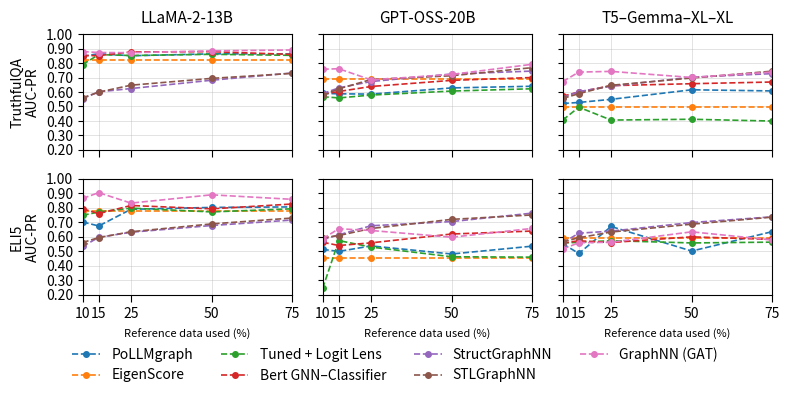

Python code for this plot:
#!/usr/bin/env python3
import logging
from pathlib import Path

import matplotlib.pyplot as plt
import numpy as np
import pandas as pd
from matplotlib.ticker import FormatStrFormatter

# ----------------- CONFIG -----------------
PLOT_MODE = "grid"  # "grid" (2x3) or "per_model" (one figure per model)
ANNOTATE = False  # label last point with its value
SAVE_DPI = 600  # <== PNG DPI (PDF is vector)
FIGSIZE_GRID = (8, 4)
FIGSIZE_PER_MODEL = (6.5, 7.0)
OUTPUT_DIR = Path("figures")
# ------------------------------------------

ref_levels = [10, 15, 25, 50, 75]
datasets = ["TruthfulQA", "ELI5"]
models = ["LLaMA-2-13B", "GPT-OSS-20B", "T5–Gemma–XL–XL"]
methods = [
    "PoLLMgraph",
    "EigenScore",
    "Tuned + Logit Lens",
    "Bert GNN–Classifier",
    "GraphNN (GAT)",
    "StructGraphNN",
    "STLGraphNN",
]

# Known values (table-driven). If a row/column was "—" in the table,
# we use all-ones [1,1,1,1,1]. The lone \texttt{null} is np.nan.


values = {
    # ================= TruthfulQA =================
    # PoLLMgraph
    ("TruthfulQA", "LLaMA-2-13B", "PoLLMgraph"): [
        0.8461,
        0.8643,
        0.8502,
        0.8635,
        0.8628,
    ],
    ("TruthfulQA", "GPT-OSS-20B", "PoLLMgraph"): [
        0.5904,
        0.5875,
        0.5853,
        0.6281,
        0.6396,
    ],
    ("TruthfulQA", "T5–Gemma–XL–XL", "PoLLMgraph"): [
        0.5206,
        0.5277,
        0.5493,
        0.6152,
        0.6073,
    ],
    # EigenScore
    ("TruthfulQA", "LLaMA-2-13B", "EigenScore"): [
        0.8178,
        0.8178,
        0.8178,
        0.8178,
        0.8178,
    ],
    ("TruthfulQA", "GPT-OSS-20B", "EigenScore"): [
        0.6905,
        0.6905,
        0.6905,
        0.6905,
        0.6905,
    ],
    ("TruthfulQA", "T5–Gemma–XL–XL", "EigenScore"): [
        0.4981,
        0.4981,
        0.4981,
        0.4981,
        0.4981,
    ],
    # Tuned + Logit Lens
    ("TruthfulQA", "LLaMA-2-13B", "Tuned + Logit Lens"): [
        0.7895,
        0.8581,
        0.8518,
        0.8602,
        0.8531,
    ],
    ("TruthfulQA", "GPT-OSS-20B", "Tuned + Logit Lens"): [
        0.5676,
        0.5590,
        0.5787,
        0.6064,
        0.6223,
    ],
    ("TruthfulQA", "T5–Gemma–XL–XL", "Tuned + Logit Lens"): [
        0.4058,
        0.4950,
        0.4061,
        0.4117,
        0.3993,
    ],
    # Bert GNN–Classifier
    ("TruthfulQA", "LLaMA-2-13B", "Bert GNN–Classifier"): [
        0.8513,
        0.8510,
        0.8766,
        0.8784,
        0.8594,
    ],
    ("TruthfulQA", "GPT-OSS-20B", "Bert GNN–Classifier"): [
        0.5841,
        0.6033,
        0.6380,
        0.6802,
        0.7000,
    ],
    ("TruthfulQA", "T5–Gemma–XL–XL", "Bert GNN–Classifier"): [
        0.5702,
        0.6002,
        0.6439,
        0.6572,
        0.6689,
    ],
    # GraphNN (GAT)
    ("TruthfulQA", "LLaMA-2-13B", "GraphNN (GAT)"): [
        0.8789,
        0.8725,
        0.8714,
        0.8840,
        0.8900,
    ],
    ("TruthfulQA", "GPT-OSS-20B", "GraphNN (GAT)"): [
        0.7571,
        0.7606,
        0.6838,
        0.7211,
        0.7912,
    ],
    ("TruthfulQA", "T5–Gemma–XL–XL", "GraphNN (GAT)"): [
        0.6717,
        0.7374,
        0.7422,
        0.7002,
        0.7378,
    ],
    # StructGraphNN (GAT)
    ("TruthfulQA", "LLaMA-2-13B", "StructGraphNN (GAT)"): [
        0.8802,
        0.8699,
        0.8822,
        0.8786,
        0.8961,
    ],
    ("TruthfulQA", "GPT-OSS-20B", "StructGraphNN (GAT)"): [
        0.7586,
        0.7561,
        0.6620,
        0.7452,
        0.7691,
    ],
    ("TruthfulQA", "T5–Gemma–XL–XL", "StructGraphNN (GAT)"): [
        0.6098,
        0.6863,
        0.7279,
        0.7044,
        0.7618,
    ],
    # StructTunedLogitGraphNN (GAT)
    ("TruthfulQA", "LLaMA-2-13B", "StructTunedLogitGraphNN (GAT)"): [
        0.8665,
        0.8843,
        0.8767,
        0.8748,
        0.8651,
    ],
    ("TruthfulQA", "GPT-OSS-20B", "StructTunedLogitGraphNN (GAT)"): [
        0.7761,
        np.nan,
        0.68289,
        0.6956,
        0.6816,
    ],
    ("TruthfulQA", "T5–Gemma–XL–XL", "StructTunedLogitGraphNN (GAT)"): [
        0.6771,
        0.7222,
        0.6561,
        0.7148,
        0.7607,
    ],
    # ================= ELI5 =================
    # PoLLMgraph
    ("ELI5", "LLaMA-2-13B", "PoLLMgraph"): [0.7031, 0.6750, 0.7903, 0.8032, 0.8067],
    ("ELI5", "GPT-OSS-20B", "PoLLMgraph"): [0.5136, 0.4994, 0.5375, 0.4817, 0.5358],
    ("ELI5", "T5–Gemma–XL–XL", "PoLLMgraph"): [0.5526, 0.4852, 0.6716, 0.5018, 0.6361],
    # EigenScore
    ("ELI5", "LLaMA-2-13B", "EigenScore"): [0.7801, 0.7801, 0.7801, 0.7801, 0.7801],
    ("ELI5", "GPT-OSS-20B", "EigenScore"): [0.4520, 0.4520, 0.4520, 0.4520, 0.4520],
    ("ELI5", "T5–Gemma–XL–XL", "EigenScore"): [0.5890, 0.5890, 0.5890, 0.5890, 0.5890],
    # Tuned + Logit Lens
    ("ELI5", "LLaMA-2-13B", "Tuned + Logit Lens"): [
        0.7485,
        0.7718,
        0.7984,
        0.7722,
        0.7937,
    ],
    ("ELI5", "GPT-OSS-20B", "Tuned + Logit Lens"): [
        0.2445,
        0.5744,
        0.5295,
        0.4626,
        0.4599,
    ],
    ("ELI5", "T5–Gemma–XL–XL", "Tuned + Logit Lens"): [
        0.5573,
        0.5622,
        0.5737,
        0.5580,
        0.5635,
    ],
    # Bert GNN–Classifier
    ("ELI5", "LLaMA-2-13B", "Bert GNN–Classifier"): [
        0.7940,
        0.7608,
        0.8165,
        0.7935,
        0.8267,
    ],
    ("ELI5", "GPT-OSS-20B", "Bert GNN–Classifier"): [
        0.5630,
        0.5403,
        0.5586,
        0.6196,
        0.6401,
    ],
    ("ELI5", "T5–Gemma–XL–XL", "Bert GNN–Classifier"): [
        0.5573,
        0.5729,
        0.5608,
        0.6002,
        0.5820,
    ],
    # GraphNN (GAT)
    ("ELI5", "LLaMA-2-13B", "GraphNN (GAT)"): [0.8650, 0.9052, 0.8330, 0.8903, 0.8591],
    ("ELI5", "GPT-OSS-20B", "GraphNN (GAT)"): [0.5869, 0.6559, 0.6440, 0.5975, 0.6583],
    ("ELI5", "T5–Gemma–XL–XL", "GraphNN (GAT)"): [
        0.5158,
        0.5593,
        0.5627,
        0.6347,
        0.5786,
    ],
    # StructGraphNN (GAT)
    ("ELI5", "LLaMA-2-13B", "StructGraphNN (GAT)"): [
        0.8617,
        0.8971,
        0.8334,
        0.8143,
        0.8566,
    ],
    ("ELI5", "GPT-OSS-20B", "StructGraphNN (GAT)"): [
        0.6628,
        0.5848,
        0.3592,
        0.5393,
        0.6847,
    ],
    ("ELI5", "T5–Gemma–XL–XL", "StructGraphNN (GAT)"): [
        0.5335,
        0.5604,
        0.5638,
        0.5763,
        0.5889,
    ],
    # StructTunedLogitGraphNN (GAT)
    ("ELI5", "LLaMA-2-13B", "StructTunedLogitGraphNN (GAT)"): [
        0.8653,
        0.8893,
        0.7967,
        0.8430,
        0.8808,
    ],
    ("ELI5", "GPT-OSS-20B", "StructTunedLogitGraphNN (GAT)"): [
        0.5865,
        0.7055,
        0.3654,
        0.5729,
        0.6724,
    ],
    ("ELI5", "T5–Gemma–XL–XL", "StructTunedLogitGraphNN (GAT)"): [
        0.5309,
        0.5129,
        0.5432,
        0.5510,
        0.5847,
    ],
}


def dummy_curve(ds, model, method, base=0.55, span=0.14):
    seed = abs(hash((ds, model, method))) % (2**32 - 1)
    rng = np.random.default_rng(seed)
    trend = np.linspace(base, base + span, len(ref_levels))
    noise = rng.normal(0, 0.01, len(ref_levels))
    return np.clip(trend + noise, 0, 1).tolist()


for ds in datasets:
    for model in models:
        for method in methods:
            if (ds, model, method) not in values:
                bump = (
                    0.03
                    if model == "GPT-OSS-20B"
                    else (0.01 if model == "T5–Gemma–XL–XL" else 0.0)
                )
                span = 0.18 if "GraphNN" in method else 0.14
                values[(ds, model, method)] = dummy_curve(
                    ds, model, method, base=0.55 + bump, span=span
                )

df = pd.DataFrame(
    [
        {"dataset": ds, "model": model, "method": method, "ref_pct": pct, "score": val}
        for (ds, model, method), seq in values.items()
        for pct, val in zip(ref_levels, seq)
    ]
)

styles = {
    "PoLLMgraph": {"linestyle": "--", "linewidth": 1.2},
    "EigenScore": {"linestyle": "--", "linewidth": 1.2},
    "Tuned + Logit Lens": {"linestyle": "--", "linewidth": 1.2},
    "Bert GNN–Classifier": {"linestyle": "--", "linewidth": 1.2},
    "GraphNN (GAT)": {"linestyle": "--", "linewidth": 1.2},
    "StructGraphNN": {"linestyle": "--", "linewidth": 1.2},
    "STLGraphNN": {"linestyle": "--", "linewidth": 1.2},
}
order = [m for m in methods if m != "GraphNN (GAT)"] + ["GraphNN (GAT)"]

# ---- compute global y-range + ticks (0.05 step) ----
ymin = float(np.nanmin(df["score"]))
ymax = float(np.nanmax(df["score"]))
pad = 0.02
ymin = max(0.0, ymin - pad)
ymax = min(1.0, ymax + pad)


# round to nearest 0.05
def round_step(x, step=0.05, up=False):
    n = round(x / step + (0.9999 if up else -0.0001))
    return n * step


# ---- compute global y-range + ticks (0.10 step) ----
yticks = np.arange(round_step(ymin, 0.1), round_step(ymax, 0.1, up=True) + 1e-9, 0.10)


def make_plots(df, mode="grid"):
    OUTPUT_DIR.mkdir(parents=True, exist_ok=True)

    if mode == "grid":
        fig, axes = plt.subplots(
            len(datasets), len(models), figsize=FIGSIZE_GRID, sharex=True, sharey=True
        )
        axes = np.atleast_2d(axes)

        for r, ds in enumerate(datasets):
            for c, model in enumerate(models):
                ax = axes[r, c]
                panel = df[(df.dataset == ds) & (df.model == model)]
                for m in order:
                    sub = panel[panel.method == m].sort_values("ref_pct")
                    ax.plot(
                        sub.ref_pct, sub.score, marker="o", ms=4, **styles[m], label=m
                    )
                    if ANNOTATE:
                        last = sub.dropna().iloc[-1]
                        ax.annotate(
                            f"{last.score:.3f}",
                            (last.ref_pct, last.score),
                            xytext=(4, 0),
                            textcoords="offset points",
                            fontsize=8,
                        )

                if r == 0:
                    ax.set_title(model, fontsize=11, pad=8)
                if c == 0:
                    ax.set_ylabel(f"{ds}\nAUC-PR", fontsize=10)
                if c != 0:
                    ax.set_yticklabels([])  # show ticks only on left col

                ax.tick_params(right=False, labelright=False)
                ax.grid(True, linewidth=0.5, alpha=0.5)
                ax.set_xlim(min(ref_levels), max(ref_levels))
                ax.set_xticks(ref_levels)
                ax.set_ylim(ymin, ymax)
                ax.set_yticks(yticks)
                ax.yaxis.set_major_formatter(FormatStrFormatter("%.2f"))

                if r == len(datasets) - 1:
                    # bottom row: show ticks + labels + axis label
                    ax.tick_params(axis="x", which="major", labelbottom=True, size=5)
                    ax.set_xlabel("Reference data used (%)", fontsize=8, labelpad=6)
                else:
                    # top row: keep ticks but hide labels
                    ax.tick_params(axis="x", which="major", labelbottom=False, size=5)

        handles, labels = axes[0, 0].get_legend_handles_labels()
        fig.legend(
            handles,
            labels,
            loc="lower center",
            ncol=min(4, len(labels)),
            frameon=False,
            bbox_to_anchor=(0.5, -0.02),
        )
        fig.tight_layout(rect=(0, 0.08, 1, 0.98))

        fig.savefig(OUTPUT_DIR / "exp4_reference_sweep_grid.png", dpi=SAVE_DPI)
        fig.savefig(OUTPUT_DIR / "exp4_reference_sweep_grid.pdf", dpi=SAVE_DPI)
        logging.info("Saved:", OUTPUT_DIR / "exp4_reference_sweep_grid.[png|pdf]")

    elif mode == "per_model":
        for model in models:
            fig, axes = plt.subplots(
                len(datasets), 1, figsize=FIGSIZE_PER_MODEL, sharex=True, sharey=True
            )
            axes = np.atleast_1d(axes)
            for r, ds in enumerate(datasets):
                ax = axes[r]
                panel = df[(df.dataset == ds) & (df.model == model)]
                for m in order:
                    sub = panel[panel.method == m].sort_values("ref_pct")
                    ax.plot(
                        sub.ref_pct, sub.score, marker="o", ms=4, **styles[m], label=m
                    )
                    if ANNOTATE:
                        last = sub.dropna().iloc[-1]
                        ax.annotate(
                            f"{last.score:.3f}",
                            (last.ref_pct, last.score),
                            xytext=(4, 0),
                            textcoords="offset points",
                            fontsize=8,
                        )
                ax.set_title(f"{ds} — {model}", fontsize=11, pad=6)
                ax.set_ylabel("AUC-PR", fontsize=10)
                ax.tick_params(right=False, labelright=False)
                ax.grid(True, linewidth=0.5, alpha=0.5)
                ax.set_xlim(min(ref_levels), max(ref_levels))
                ax.set_xticks(
                    ref_levels,
                )
                ax.set_ylim(ymin, ymax)
                ax.set_yticks(yticks, size=8)
                ax.yaxis.set_major_formatter(FormatStrFormatter("%.2f"))
                if r == len(datasets) - 1:
                    # bottom row: show ticks + labels + axis label
                    ax.tick_params(axis="x", which="major", labelbottom=True, size=5)
                    ax.set_xlabel("Reference data used (%)", fontsize=8, labelpad=6)
                else:
                    # top row: keep ticks but hide labels
                    ax.tick_params(axis="x", which="major", labelbottom=False, size=5)

            handles, labels = axes[-1].get_legend_handles_labels()
            fig.legend(
                handles,
                labels,
                loc="lower center",
                ncol=len(labels),  # one row, all 7 side-by-side
                frameon=False,
                bbox_to_anchor=(0.5, -0.05),
            )
            fig.tight_layout(rect=(0, 0.10, 1, 0.98))

            base = f"exp4_reference_sweep_{model.replace('–','-').replace(' ','_')}"  # noqa
            fig.savefig(OUTPUT_DIR / f"{base}.png", dpi=SAVE_DPI)
            fig.savefig(OUTPUT_DIR / f"{base}.pdf", dpi=SAVE_DPI)
            logging.info("Saved:", OUTPUT_DIR / f"{base}.[png|pdf]")
    else:
        raise ValueError("PLOT_MODE must be 'grid' or 'per_model'")


if __name__ == "__main__":
    make_plots(df, mode=PLOT_MODE)
